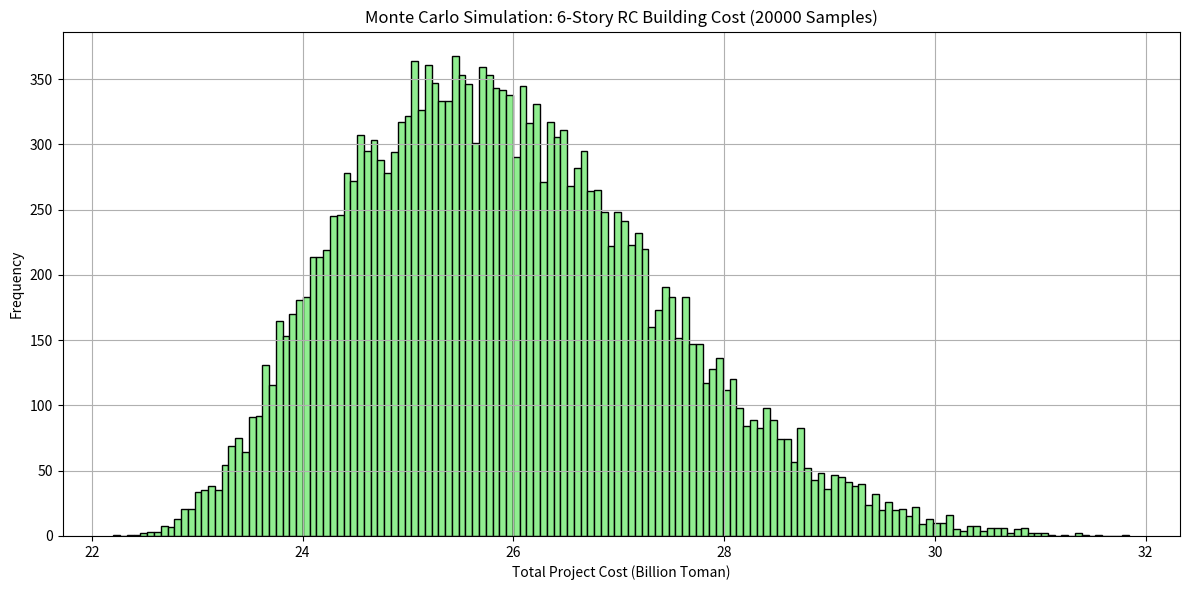
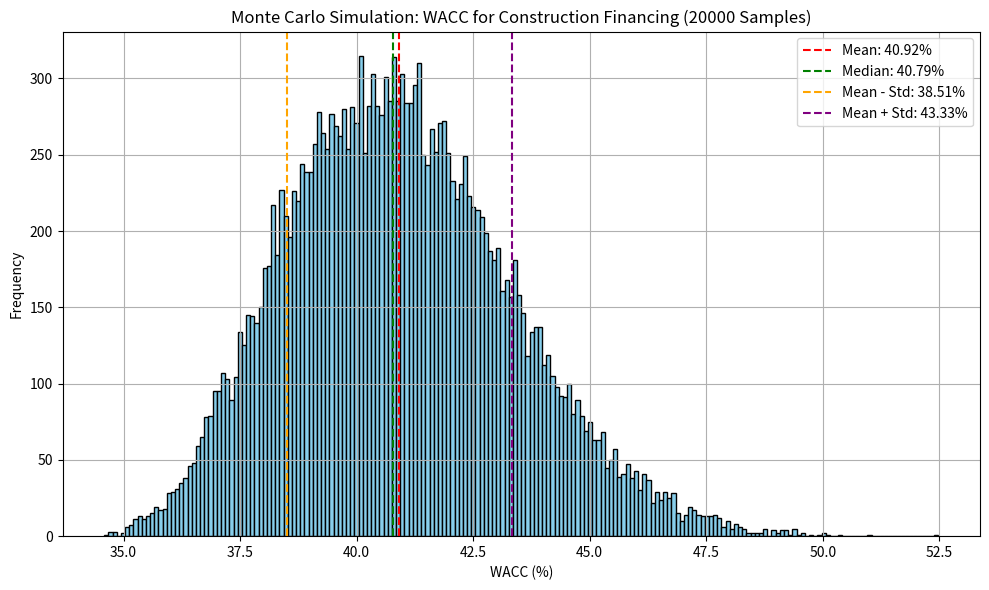

The matplotlib source for these figures, in order:
"""
 Performs a Monte Carlo simulation to estimate the total construction cost of a 6-story reinforced concrete (RC)
 building using uncertain material, labor, and overhead costs. It also calculates the Weighted Average Cost of
 Capital (WACC) based on uncertain financial parameters like interest rates, tax rates, and equity returns.
 The simulation assumes a 50/50 debt-to-equity capital structure. 
 Two histograms are generated: one showing
 the distribution of total project costs, and another showing the WACC distribution.
 Key statistics like mean, median, and standard deviation are included for both outputs.
 ------------------------------------------------------------------------------------------------
 THIS PROGRAM WRITTEN BY SALAR DELAVAR GHASHGHAEI (QASHQAI) 
 EMAIL: salar.d.ghashghaei@gmail.com 
"""
import numpy as np
import matplotlib.pyplot as plt

# Number of Monte Carlo samples
n_samples = 20_000

# Total building area: 6 floors × 500 m² per floor
total_area_m2 = 3000

# ---------------------------------------
# Simulate uncertain unit costs using Beta distributions

# Material cost per m² (in Toman): between 5M and 7.5M
materials_cost_min = 5_000_000
materials_cost_max = 7_500_000
materials_cost = np.random.beta(a=2, b=5, size=n_samples) * (materials_cost_max - materials_cost_min) + materials_cost_min

# Labor cost per m² (in Toman): between 1.5M and 3M
labor_cost_min = 1_500_000
labor_cost_max = 3_000_000
labor_cost = np.random.beta(a=2, b=5, size=n_samples) * (labor_cost_max - labor_cost_min) + labor_cost_min

# Overhead cost per m² (in Toman): between 800k and 1.5M
overhead_cost_min = 800_000
overhead_cost_max = 1_500_000
overhead_cost = np.random.beta(a=2, b=5, size=n_samples) * (overhead_cost_max - overhead_cost_min) + overhead_cost_min

# ---------------------------------------
# Calculate total construction cost
total_cost_per_m2 = materials_cost + labor_cost + overhead_cost
total_cost_project = total_cost_per_m2 * total_area_m2  # for entire project

# ---------------------------------------
# Capital structure and financial assumptions

debt_amount = 5_000_000_000
equity_amount = 5_000_000_000
total_capital = debt_amount + equity_amount
tax_rate = 0.15

# Uncertain interest rate (20% to 40%)
interest_rate_MIN = 0.2
interest_rate_MAX = 0.4
interest_rate = np.random.beta(a=2, b=5, size=n_samples) * (interest_rate_MAX - interest_rate_MIN) + interest_rate_MIN

# Risk-free rate (15% to 35%)
risk_free_rate_MIN = 0.15
risk_free_rate_MAX = 0.35
risk_free_rate = np.random.beta(a=2, b=5, size=n_samples) * (risk_free_rate_MAX - risk_free_rate_MIN) + risk_free_rate_MIN

# Risk premium (expected inflation or market risk): 35% to 50%
risk_premium_MIN = 0.35
risk_premium_MAX = 0.50
risk_premium = np.random.beta(a=2, b=5, size=n_samples) * (risk_premium_MAX - risk_premium_MIN) + risk_premium_MIN

# ---------------------------------------
# Compute cost of capital components
cost_of_debt = interest_rate * (1 - tax_rate)
cost_of_equity = risk_free_rate + risk_premium

# ---------------------------------------
# Calculate WACC for each simulation
wacc = (equity_amount / total_capital) * cost_of_equity + (debt_amount / total_capital) * cost_of_debt
wacc_percent = wacc * 100

# WACC Statistics
mean_wacc = np.mean(wacc_percent)
median_wacc = np.median(wacc_percent)
std_wacc = np.std(wacc_percent)

# ---------------------------------------
# Plot construction cost distribution
plt.figure(figsize=(12, 6))
plt.hist(total_cost_project / 1e9, bins=150, color='lightgreen', edgecolor='black')  # convert to Billion Toman
plt.title(f"Monte Carlo Simulation: 6-Story RC Building Cost ({n_samples} Samples)")
plt.xlabel("Total Project Cost (Billion Toman)")
plt.ylabel("Frequency")
plt.grid(True)
plt.tight_layout()
plt.show()

# ---------------------------------------
# Plot WACC distribution
plt.figure(figsize=(10, 6))
plt.hist(wacc_percent, bins=200, color='skyblue', edgecolor='black')

plt.axvline(mean_wacc, color='red', linestyle='--', label=f'Mean: {mean_wacc:.2f}%')
plt.axvline(median_wacc, color='green', linestyle='--', label=f'Median: {median_wacc:.2f}%')
plt.axvline(mean_wacc - std_wacc, color='orange', linestyle='--', label=f'Mean - Std: {mean_wacc - std_wacc:.2f}%')
plt.axvline(mean_wacc + std_wacc, color='purple', linestyle='--', label=f'Mean + Std: {mean_wacc + std_wacc:.2f}%')

plt.title(f"Monte Carlo Simulation: WACC for Construction Financing ({n_samples} Samples)")
plt.xlabel("WACC (%)")
plt.ylabel("Frequency")
plt.legend()
plt.grid(True)
plt.tight_layout()
plt.show()
